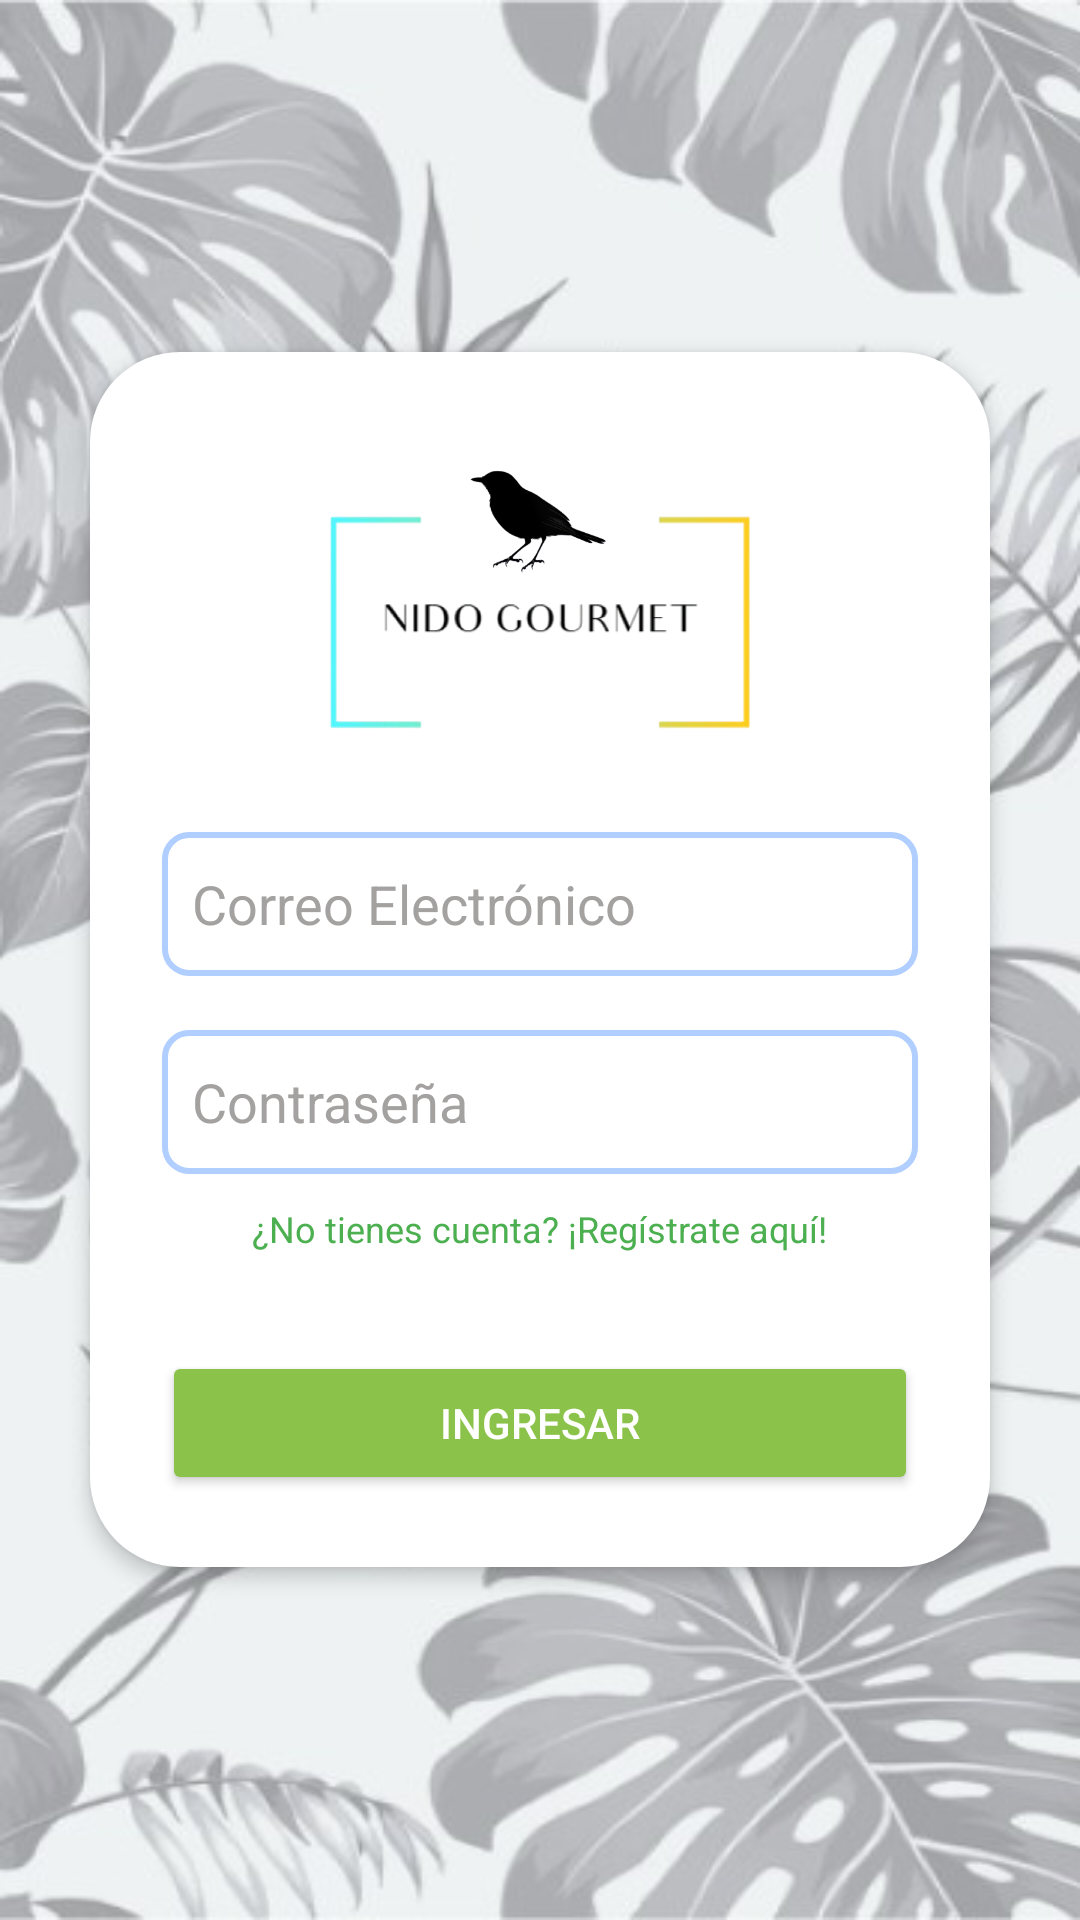

This screen was rendered from an Android layout file. Write that file and the resources it references.
<!-- AndroidManifest.xml: application theme Theme.ComederoMóvil -->
<!-- res/layout/activity_login.xml -->
<?xml version="1.0" encoding="utf-8"?>
<RelativeLayout xmlns:android="http://schemas.android.com/apk/res/android"
    android:layout_width="match_parent"
    android:layout_height="match_parent"
    xmlns:tools="http://schemas.android.com/tools"
    android:background="@drawable/hojas1"
    android:gravity="center"
    tools:context=".LoginActivity">

    <LinearLayout
        android:layout_width="300dp"
        android:layout_height="wrap_content"
        android:orientation="vertical"
        android:padding="24dp"
        android:gravity="center"
        android:layout_marginBottom="16dp"
        android:layout_marginTop="16dp"
        android:elevation="4dp"
        android:background="@drawable/borde_redondo">

        <ImageView
            android:layout_width="150dp"
            android:layout_height="120dp"
            android:src="@drawable/logo"
            android:layout_gravity="center" />


        <EditText
            android:id="@+id/email"
            android:layout_width="match_parent"
            android:layout_height="48dp"
            android:hint="Correo Electrónico"
            android:background="@drawable/borde_texto"
            android:padding="10dp"
            android:textColorHint="#A4A1A1"
            android:layout_marginTop="16dp"/>

        <EditText
            android:id="@+id/password"
            android:layout_width="match_parent"
            android:layout_height="48dp"
            android:hint="Contraseña"
            android:background="@drawable/borde_texto"
            android:padding="10dp"
            android:textColorHint="#A4A1A1"
            android:layout_marginTop="18dp"
            android:inputType="textPassword"/>

        <TextView
            android:id="@+id/btn_registro"
            android:layout_width="wrap_content"
            android:layout_height="48dp"
            android:text="¿No tienes cuenta? ¡Regístrate aquí!"
            android:textSize="12sp"
            android:textColor="#4CAF50"
            android:layout_gravity="center"
            android:layout_marginTop="10dp"
            android:clickable="true"
            android:focusable="true"/>

        <Button
            android:id="@+id/btn_ingresar"
            android:layout_width="match_parent"
            android:layout_height="wrap_content"
            android:text="Ingresar"
            android:backgroundTint="#8BC34A"
            android:textColor="#FFF"
            android:layout_marginTop="1dp"/>

    </LinearLayout>

</RelativeLayout>
<!-- resources referenced by this layout -->
<resources>
  <!-- drawable borde_redondo (drawable) -->
  <shape xmlns:android="http://schemas.android.com/apk/res/android">
      <corners android:radius="30dp" />
      <solid android:color="#FFFFFF" />
  </shape>
  <!-- drawable borde_texto (drawable) -->
  <?xml version="1.0" encoding="utf-8"?>
  <shape xmlns:android="http://schemas.android.com/apk/res/android" android:shape="rectangle">
      <solid android:color="#FFFFFF"/>
      <stroke android:width="2dp" android:color="#B0CEFF"/>
      <corners android:radius="8dp"/>
      <padding android:left="10dp" android:top="10dp" android:right="10dp" android:bottom="10dp"/>
  </shape>
  <!-- drawable hojas1: jpg bitmap (drawable, 53491 bytes) -->
  <!-- drawable logo: jpg bitmap (drawable, 53860 bytes) -->
  <style name="Theme.ComederoMóvil" parent="Base.Theme.ComederoMóvil" />
  <style name="Base.Theme.ComederoMóvil" parent="Theme.Material3.DayNight.NoActionBar">
          
          
      </style>
</resources>
